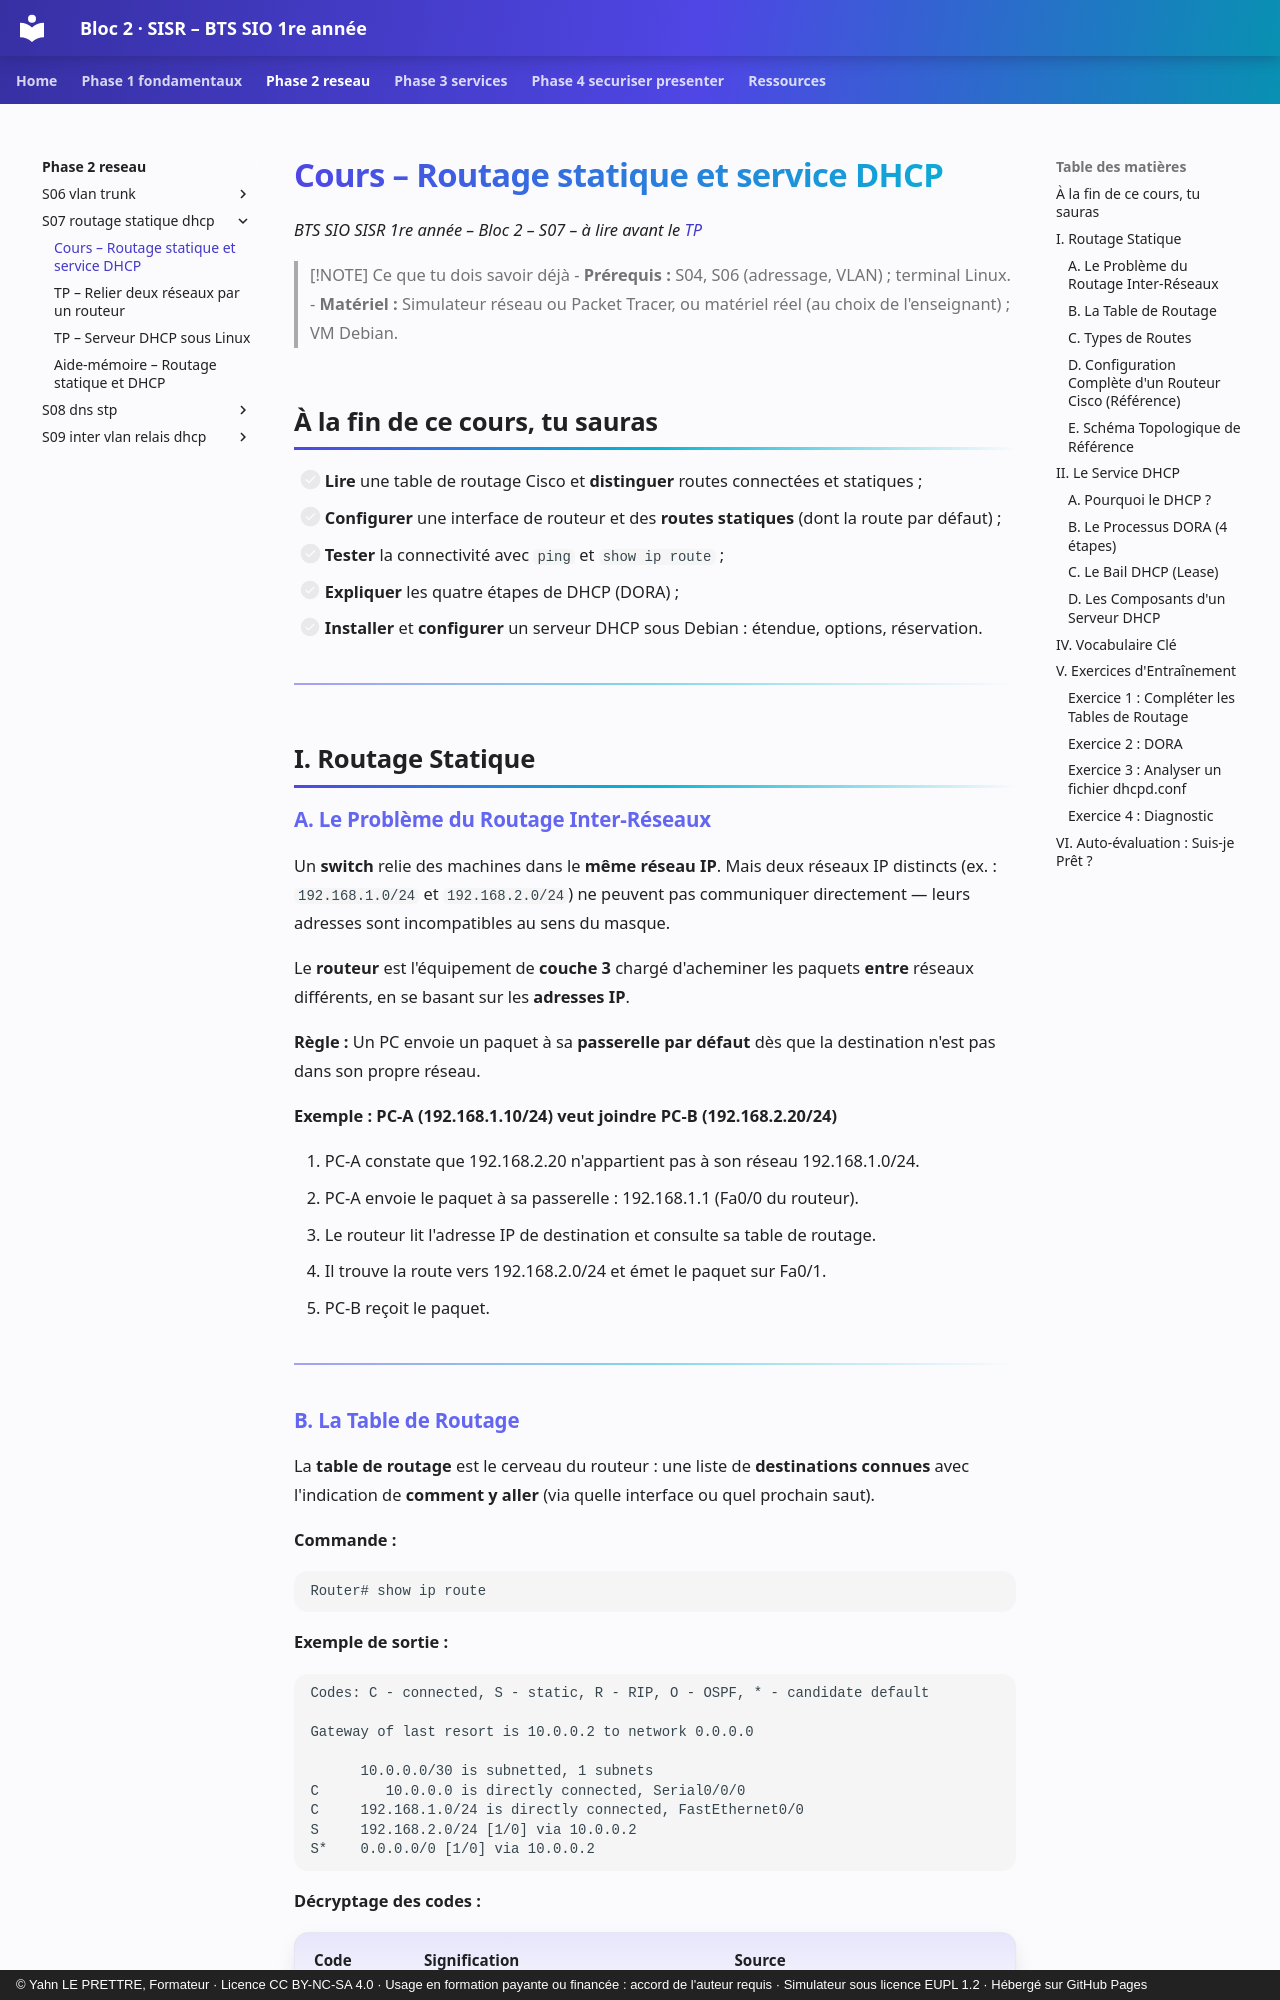

repository: YahnLP/bts1-sio-sisr-bloc2 · page: phase-2-reseau/S07-routage-statique-dhcp/01-cours/index.html · generator: mkdocs · copyright: © Yahn LE PRETTRE, Formateur · Licence CC BY-NC-SA 4.0 · Usage en formation payante ou financée : accord de l'auteur requis · Simulateur sous licence EUPL 1.2 · Hébergé sur GitHub Pages

# Cours – Routage statique et service DHCP

*BTS SIO SISR 1re année – Bloc 2 – S07 – à lire avant le [TP](02-tp.md)*

> [!NOTE] Ce que tu dois savoir déjà
> - **Prérequis :** S04, S06 (adressage, VLAN) ; terminal Linux.
> - **Matériel :** Simulateur réseau ou Packet Tracer, ou matériel réel (au choix de l'enseignant) ; VM Debian.

## À la fin de ce cours, tu sauras

- [ ] **Lire** une table de routage Cisco et **distinguer** routes connectées et statiques ;
- [ ] **Configurer** une interface de routeur et des **routes statiques** (dont la route par défaut) ;
- [ ] **Tester** la connectivité avec `ping` et `show ip route` ;
- [ ] **Expliquer** les quatre étapes de DHCP (DORA) ;
- [ ] **Installer** et **configurer** un serveur DHCP sous Debian : étendue, options, réservation.

---

## I. Routage Statique

### A. Le Problème du Routage Inter-Réseaux

Un **switch** relie des machines dans le **même réseau IP**. Mais deux réseaux IP distincts (ex. : `192.168.1.0/24` et `192.168.2.0/24`) ne peuvent pas communiquer directement — leurs adresses sont incompatibles au sens du masque.

Le **routeur** est l'équipement de **couche 3** chargé d'acheminer les paquets **entre** réseaux différents, en se basant sur les **adresses IP**.

**Règle :** Un PC envoie un paquet à sa **passerelle par défaut** dès que la destination n'est pas dans son propre réseau.

**Exemple : PC-A (192.168.1.10/24) veut joindre PC-B (192.168.2.20/24)**

1. PC-A constate que 192.168.2.20 n'appartient pas à son réseau 192.168.1.0/24.
2. PC-A envoie le paquet à sa passerelle : 192.168.1.1 (Fa0/0 du routeur).
3. Le routeur lit l'adresse IP de destination et consulte sa table de routage.
4. Il trouve la route vers 192.168.2.0/24 et émet le paquet sur Fa0/1.
5. PC-B reçoit le paquet.

---

### B. La Table de Routage

La **table de routage** est le cerveau du routeur : une liste de **destinations connues** avec l'indication de **comment y aller** (via quelle interface ou quel prochain saut).

**Commande :**
```cisco
Router# show ip route
```

**Exemple de sortie :**
```
Codes: C - connected, S - static, R - RIP, O - OSPF, * - candidate default

Gateway of last resort is 10.0.0.2 to network 0.0.0.0

      10.0.0.0/30 is subnetted, 1 subnets
C        10.0.0.0 is directly connected, Serial0/0/0
C     192.168.1.0/24 is directly connected, FastEthernet0/0
S     192.168.2.0/24 [1/0] via 10.0.0.2
S*    0.0.0.0/0 [1/0] via 10.0.0.2
```

**Décryptage des codes :**

| **Code** | **Signification** | **Source** |
|----------|-------------------|------------|
| `C` | Connected – Directement connecté | Automatique (interface active avec IP) |
| `S` | Static – Route statique | Configurée manuellement par l'admin |
| `R` | RIP – Route apprise par le protocole RIP | Dynamique (vu en deuxième année) |
| `O` | OSPF – Route apprise par OSPF | Dynamique (Année 2) |
| `S*` | Static candidate default | Route par défaut statique |

**Décryptage de `[1/0]` :**
- `1` = Distance administrative (fiabilité de la source ; 1 pour routes statiques)
- `0` = Métrique (coût du chemin ; 0 si pas de protocole dynamique)

**Décryptage de `via 10.0.0.2` :**
- Next-hop : adresse IP du prochain routeur à qui transmettre le paquet

---

### C. Types de Routes
